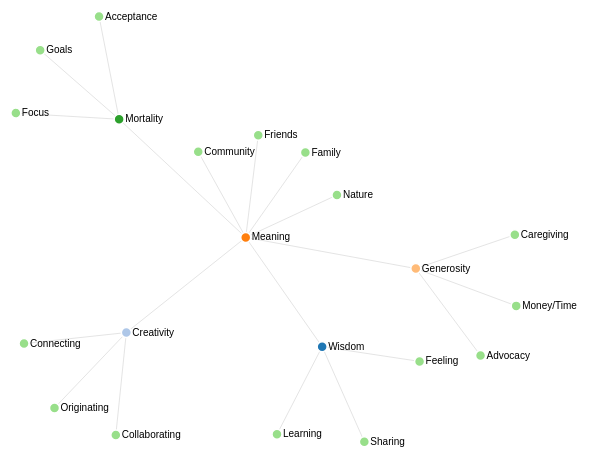
D3 v4 page, settled after 360 driven frames (6 s of simulated time); the page loaded 1 data file(s).



var svg = d3.select("svg"),
    width = +svg.attr("width"),
    height = +svg.attr("height");
1
var color = d3.scaleOrdinal(d3.schemeCategory20);

var simulation = d3.forceSimulation()
    .force("link", d3.forceLink().id(function(d) { return d.id; }).distance(90))
 
   
    .force("charge", d3.forceManyBody().strength(-200))
    .force("center", d3.forceCenter(width / 2, height / 2));

d3.json("List.json", function(error, graph) {
  if (error) throw error;

  var link = svg.append("g")
      .attr("class", "links")

    .selectAll("line")
    .data(graph.links)
    .enter().append("line")
      .attr("stroke-width", function(d) { return Math.sqrt(d.value); });

  var node = svg.append("g")
      .attr("class", "nodes")
    .selectAll("g")
    .data(graph.nodes)
    .enter().append("g")
    
  var circles = node.append("circle")
      .attr("r", 5)
      .attr("fill", function(d) { return color(d.group); })
      .call(d3.drag()
          .on("start", dragstarted)
          .on("drag", dragged)
          .on("end", dragended));

  var lables = node.append("text")
      .text(function(d) {
        return d.id;
      })
      .attr('x', 6)
      .attr('y', 3);

  node.append("title")
      .text(function(d) { return d.id; });

  simulation
      .nodes(graph.nodes)
      .on("tick", ticked);

  simulation.force("link")
      .links(graph.links);

  function ticked() {
    link
        .attr("x1", function(d) { return d.source.x; })
        .attr("y1", function(d) { return d.source.y; })
        .attr("x2", function(d) { return d.target.x; })
        .attr("y2", function(d) { return d.target.y; });

    node
        .attr("transform", function(d) {
          return "translate(" + d.x + "," + d.y + ")";
        })
  }
});

function dragstarted(d) {
  if (!d3.event.active) simulation.alphaTarget(0.3).restart();
  d.fx = d.x;
  d.fy = d.y;
}

function dragged(d) {
  d.fx = d3.event.x;
  d.fy = d3.event.y;
}

function dragended(d) {
  if (!d3.event.active) simulation.alphaTarget(0);
  d.fx = null;
  d.fy = null;
}
//<script src="https://d3js.org/d3.v4.min.js">

### data: List.json
{
 "nodes": [
  {
   "id": "Wisdom",
   "group": 1
  },
  {
   "id": "Creativity",
   "group": 3
  },
  {
   "id": "Meaning",
   "group": 8
  },
  {
   "id": "Generosity",
   "group": 0
  },
  {
   "id": "Mortality",
   "group": 6
  },
  {
   "id": "Collaborating",
   "group": 2
  },
  {
   "id": "Originating",
   "group": 2
  },
  {
   "id": "Caregiving",
   "group": 2
  },
  "... 13 more items"
 ],
 "links": [
  {
   "source": "Meaning",
   "target": "Wisdom"
  },
  {
   "source": "Meaning",
   "target": "Creativity"
  },
  {
   "source": "Meaning",
   "target": "Mortality"
  },
  {
   "source": "Meaning",
   "target": "Generosity"
  },
  {
   "source": "Generosity",
   "target": "Advocacy"
  },
  {
   "source": "Generosity",
   "target": "Money/Time"
  },
  {
   "source": "Generosity",
   "target": "Caregiving"
  },
  {
   "source": "Mortality",
   "target": "Acceptance"
  },
  "... 12 more items"
 ]
}